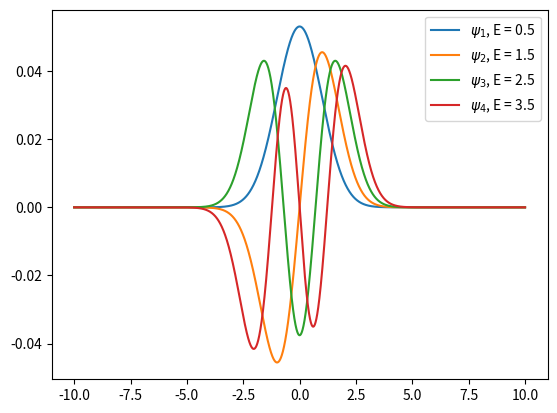

Python code for this plot: (Note: this script raises an exception after producing the figure.)
import matplotlib.pyplot as plt
import numpy as np


def U(x):
    return x**2 / 2


n = 4000
N = 60
x1 = -10
x2 = 10
m = 4
y0 = np.ones(n) + np.linspace(0, 1, n)
x = np.linspace(x1, x2, n, True)
h = x[1] - x[0]
a = [-1.0 / (2 * h**2) for i in range(0, n)]
b = [1.0 / h**2 + U(x[i]) for i in range(0, n)]
c = [-1.0 / (2 * h**2) for i in range(0, n)]


def tridiag_matrix_alg(a, b, c, d, n):
    y = []
    for i in range(0, n):
        y.append(0)

    for i in range(1, n):
        xi = a[i] / b[i - 1]
        a[i] = 0
        b[i] -= xi * c[i - 1]
        d[i] -= xi * d[i - 1]

    y[n - 1] = d[n - 1] / b[n - 1]

    for i in range(n - 2, -1, -1):
        y[i] = 1 / b[i] * (d[i] - c[i] * y[i + 1])

    return y


def inv_iter(y0, a, b, c, n, N, m):
    psi, E = [], []

    for j in range(0, m):
        d2 = y0.copy()
        for k in range(0, j):
            d2 = d2 - psi[k] * (np.inner(y0, psi[k])) / np.linalg.norm(psi[k])
        for i in range(0, N):
            d1 = d2
            d = d1.copy()
            a1 = a.copy()
            b1 = b.copy()
            c1 = c.copy()
            d2 = tridiag_matrix_alg(a1, b1, c1, d, n)
            for k in range(0, j):
                d2 = d2 - psi[k] * (np.inner(d2, psi[k])) / np.linalg.norm(psi[k])

        E.append(np.linalg.norm(d1) / np.linalg.norm(d2))
        psi.append(d2 / np.linalg.norm(d2))
    return [E, psi]


[E, psi] = inv_iter(y0, a, b, c, n, N, m)

for i in range(0, m):
    plt.plot(x, psi[i], label=f"$\psi_{i + 1}$, E = {E[i].round(3)}")

plt.legend()
plt.savefig("lesson_11/schrodinger.png")
